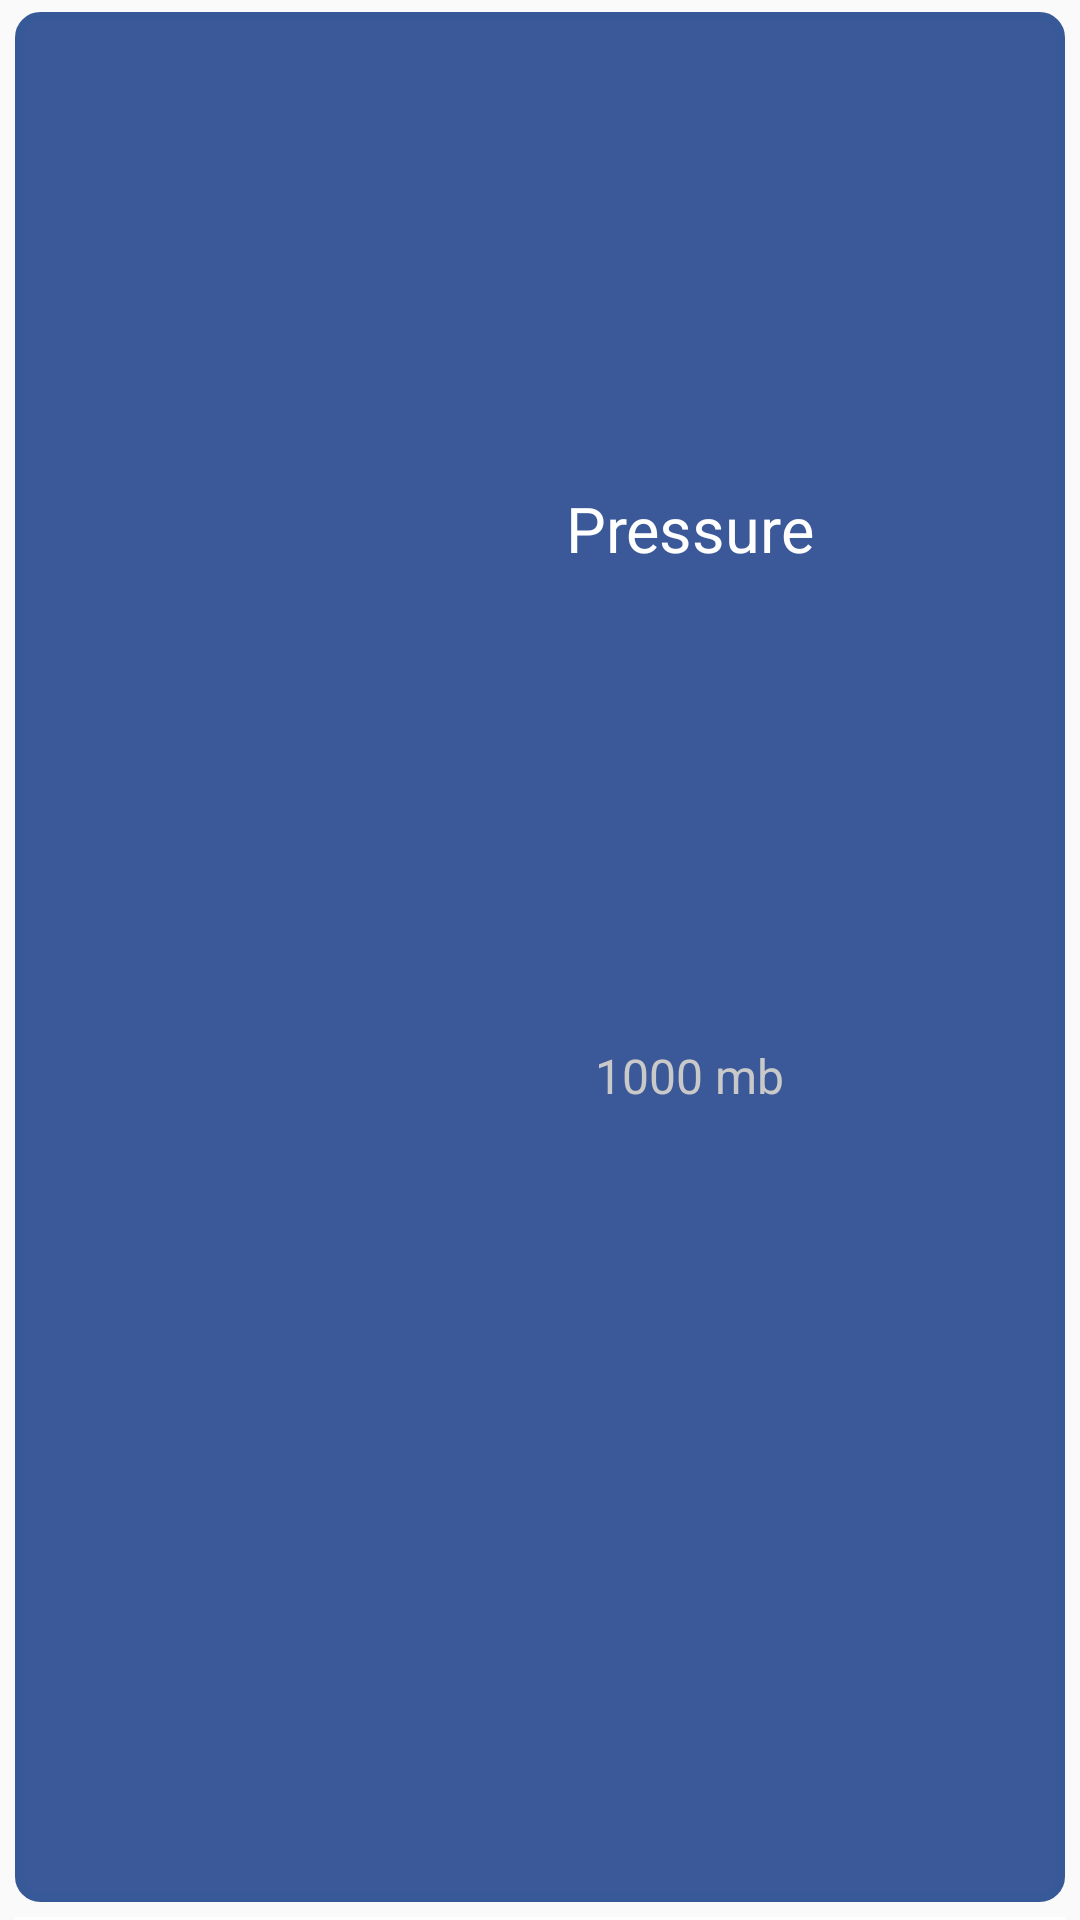

Layout XML and referenced resources for this Android screen:
<!-- AndroidManifest.xml: application theme AppTheme -->
<!-- res/layout/data.xml -->
<LinearLayout xmlns:android="http://schemas.android.com/apk/res/android"
    xmlns:tools="http://schemas.android.com/tools" android:layout_width="fill_parent"
    android:layout_height="90dp"
    tools:context=".MainActivity"
    android:gravity="center"
    android:orientation="vertical">


    <LinearLayout
        android:orientation="horizontal"
        android:layout_width="match_parent"
        android:layout_height="match_parent"
        android:layout_margin="5dp"
        android:background="@drawable/data_rounded">

        <ImageView
            android:layout_width="fill_parent"
            android:layout_height="fill_parent"
            android:id="@+id/image"
            android:layout_weight="2.5"
            android:src="@mipmap/ic_launcher"
            android:padding="10dp" />

        <LinearLayout
            android:orientation="vertical"
            android:layout_width="match_parent"
            android:layout_height="match_parent"
            android:layout_weight="1">

            <TextView
                android:layout_width="fill_parent"
                android:layout_height="fill_parent"
                android:textAppearance="?android:attr/textAppearanceMedium"
                android:text="Pressure"
                android:id="@+id/textview_1"
                android:layout_weight="1"
                android:textColor="#ffffffff"
                android:gravity="center"
                android:textSize="21dp" />

            <TextView
                android:layout_width="fill_parent"
                android:layout_height="fill_parent"
                android:textAppearance="?android:attr/textAppearanceSmall"
                android:text="1000 mb"
                android:id="@+id/textview_2"
                android:layout_weight="1.2"
                android:textColor="#ffc9c9c9"
                android:gravity="center_horizontal"
                android:textSize="16dp" />
        </LinearLayout>
    </LinearLayout>

    <TextView
        android:layout_width="fill_parent"
        android:layout_height="2dp"
        android:textAppearance="?android:attr/textAppearanceMedium"
        android:text="Medium Text"
        android:id="@+id/textView4"
        android:layout_marginLeft="5dp"
        android:layout_marginRight="5dp"
        android:background="#ffffffff" />

</LinearLayout>
<!-- resources referenced by this layout -->
<resources>
  <!-- drawable data_rounded (drawable) -->
  <?xml version="1.0" encoding="UTF-8"?>
  <shape xmlns:android="http://schemas.android.com/apk/res/android">
      <solid android:color="#3b5998"/>
  
      <stroke android:width="3dp"
          android:color="#385998"
          />
  
      <padding android:left="1dp"
          android:top="1dp"
          android:right="1dp"
          android:bottom="1dp"
          />
  
      <corners android:bottomRightRadius="7dp" android:bottomLeftRadius="7dp"
          android:topLeftRadius="7dp" android:topRightRadius="7dp"/>
  </shape>
  <style name="AppTheme" parent="Theme.AppCompat.Light.NoActionBar">
          
      </style>
</resources>
